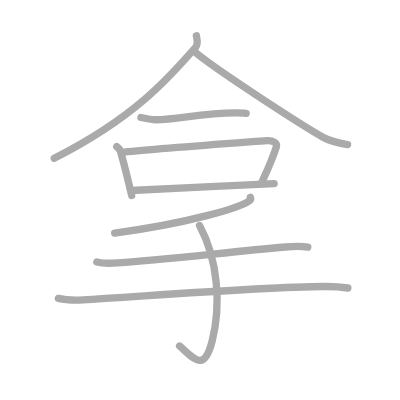
t = 0.00 s
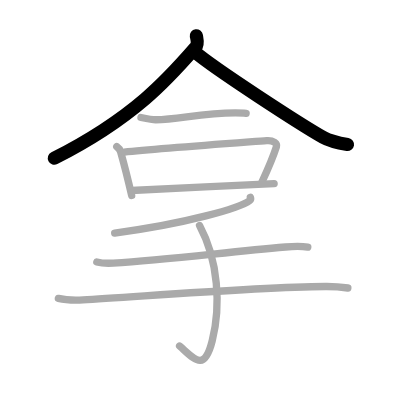
t = 2.00 s
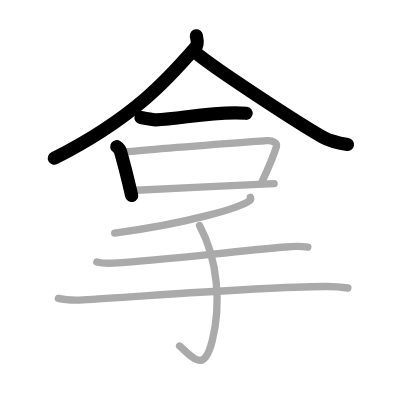
t = 4.00 s
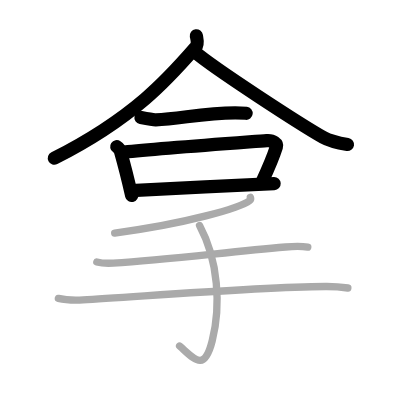
t = 6.00 s
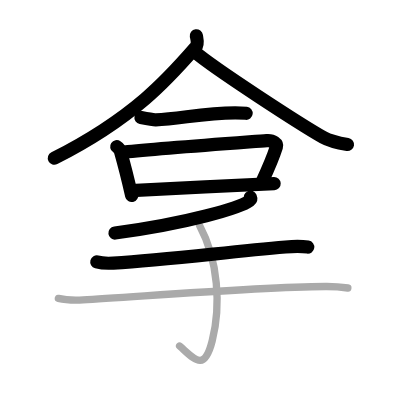
t = 8.00 s
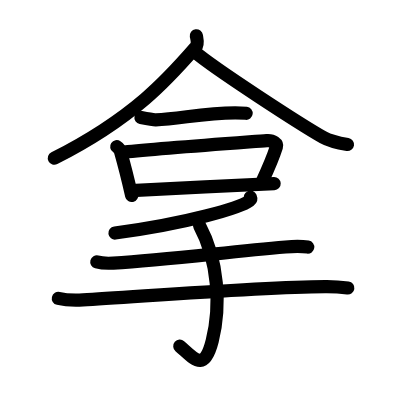
t = 10.00 s

The animated SVG that drew these frames (rendered in a browser with its animation timeline set to each time). Animation: 10 SMIL elements (animate=10); one cycle of 10.00 s.

<?xml version="1.0" standalone="no"?>
<!DOCTYPE svg PUBLIC "-//W3C//DTD SVG 1.1//EN"   "http://www.w3.org/Graphics/SVG/1.1/DTD/svg11.dtd">
<svg width="400px" height="400px"  version="1.1" xmlns="http://www.w3.org/2000/svg">
  <defs>
    <marker id="Triangle" viewBox="0 0 10 10" refX="0" refY="5" markerUnits="strokeWidth" markerWidth="3" style="stroke-opacity:0%;fill:#aaaaaa;" markerHeight="2" orient="auto">
      <path d="M 0 0 L 10 5 L 0 10 z" />
    </marker>
    
    <marker id="Arrow" viewBox="0 0 10 10" refX="5" refY="5" markerUnits="strokeWidth" markerWidth="1.8" style="stroke-opacity:0%;fill:#770000;" markerHeight="2" orient="auto">
      <path d="M 0 4 L 6 4 L 4 1 L 10 5 L 4 9 L 6 6 L 0 6 z" />
        <circle cx="5" cy="5" r="5" />
      </marker>
    
    <marker id="TriangleRed" viewBox="0 0 10 10" refX="0" refY="5" markerUnits="strokeWidth" markerWidth="3" style="stroke-opacity:0%;fill:#CC0000;" markerHeight="2" orient="auto">
      <path d="M 0 0 L 10 5 L 0 10 z" />
    </marker>
    
    <marker id="ArrowRed" viewBox="0 0 10 10" refX="5" refY="5" markerUnits="strokeWidth" markerWidth="1.8" style="stroke-opacity:0%;fill:#CC0000;" markerHeight="2" orient="auto">
      <path d="M 0 4 L 6 4 L 4 1 L 10 5 L 4 9 L 6 6 L 0 6 z" />
        <circle cx="5" cy="5" r="5" />
      </marker>
    
  </defs>
  
  <path style="fill:#ffffff; fill-opacity:100%; fill-rule:evenodd; stroke-width:0;" d="M 0 0 L 400px 0 L 400px 400px L 0 400px L 0 0" />

  <g transform="scale(3.6697247706422 3.6697247706422)">
<path style="fill:none; fill-opacity:0%; fill-rule:evenodd; stroke:#aaaaaa; stroke-opacity:100%; stroke-width: 1.5pt; stroke-linejoin:round; stroke-linecap:round;" d="M53.51 9.75c0.11 0.78 0.63 2.18-0.22 3.16C46.25 21 36.75 32 14.78 43.12"></path>
<path style="fill:none; fill-opacity:0%; fill-rule:evenodd; stroke:#aaaaaa; stroke-opacity:100%; stroke-width: 1.5pt; stroke-linejoin:round; stroke-linecap:round;" d="M53.04 14.11C58.5 18.77 82 33.99 88.02 37.4c2.04 1.16 4.66 1.65 6.7 1.98"></path>
<path style="fill:none; fill-opacity:0%; fill-rule:evenodd; stroke:#aaaaaa; stroke-opacity:100%; stroke-width: 1.5pt; stroke-linejoin:round; stroke-linecap:round;" d="M38.41 32.02c0.6 0.12 3.42 0.64 4.03 0.62c6.3-0.14 12.67-1.87 21.66-1.89c1.01 0 2.47 0.06 2.97 0.12"></path>
<path style="fill:none; fill-opacity:0%; fill-rule:evenodd; stroke:#aaaaaa; stroke-opacity:100%; stroke-width: 1.5pt; stroke-linejoin:round; stroke-linecap:round;" d="M31.81 39.96c0.43 0.29 0.94 1 1.05 1.39c1.43 5.06 2.05 7.71 3.02 11.93"></path>
<path style="fill:none; fill-opacity:0%; fill-rule:evenodd; stroke:#aaaaaa; stroke-opacity:100%; stroke-width: 1.5pt; stroke-linejoin:round; stroke-linecap:round;" d="M33.85 41.46c9.15-0.96 33.83-2.75 38.82-3.14c1.83-0.14 2.92 0.83 2.66 1.66c-1.08 3.42-1.73 4.85-3.95 9.63"></path>
<path style="fill:none; fill-opacity:0%; fill-rule:evenodd; stroke:#aaaaaa; stroke-opacity:100%; stroke-width: 1.5pt; stroke-linejoin:round; stroke-linecap:round;" d="M35.77 51.92c6.74-0.33 30.33-1.55 38.93-1.87"></path>
<path style="fill:none; fill-opacity:0%; fill-rule:evenodd; stroke:#aaaaaa; stroke-opacity:100%; stroke-width: 1.5pt; stroke-linejoin:round; stroke-linecap:round;" d="M68.22 53.75c0.1 0.23 0.22 0.59-0.21 0.92c-2.52 1.95-16.98 6.22-36.76 8.84"></path>
<path style="fill:none; fill-opacity:0%; fill-rule:evenodd; stroke:#aaaaaa; stroke-opacity:100%; stroke-width: 1.5pt; stroke-linejoin:round; stroke-linecap:round;" d="M26.38 71.38c1.17 0.31 3.31 0.38 4.48 0.31C45.49 70.84 61 68.75 77.81 67.3c1.93-0.17 5.09-0.12 6.06 0.03"></path>
<path style="fill:none; fill-opacity:0%; fill-rule:evenodd; stroke:#aaaaaa; stroke-opacity:100%; stroke-width: 1.5pt; stroke-linejoin:round; stroke-linecap:round;" d="M15.9 81.32c1.76 0.41 4.98 0.5 6.73 0.41c13.25-0.68 46.12-3.48 66.01-3.65c2.93-0.03 4.68 0.19 6.15 0.4"></path>
<path style="fill:none; fill-opacity:0%; fill-rule:evenodd; stroke:#aaaaaa; stroke-opacity:100%; stroke-width: 1.5pt; stroke-linejoin:round; stroke-linecap:round;" d="M54.38 61.47c5.12 9.53 5.87 21.78 3.45 31.39c-2.2 8.73-4.83 4.95-8.89 1.43"></path>

<path style="fill:none; fill-opacity:0%; fill-rule:evenodd; stroke:#000000; stroke-opacity:100%; stroke-width: 2.7pt; stroke-linejoin:round; stroke-linecap:round;" d="M53.51 9.75c0.11 0.78 0.63 2.18-0.22 3.16C46.25 21 36.75 32 14.78 43.12" pathLength="100" stroke-dashoffset="100" stroke-dasharray="100 105"><animate id="dashAnim1" attributeName="stroke-dashoffset" from="100" to="0" dur="1s" calcMode="linear" fill="freeze"/></path>
<path style="fill:none; fill-opacity:0%; fill-rule:evenodd; stroke:#000000; stroke-opacity:100%; stroke-width: 2.7pt; stroke-linejoin:round; stroke-linecap:round;" d="M53.04 14.11C58.5 18.77 82 33.99 88.02 37.4c2.04 1.16 4.66 1.65 6.7 1.98" pathLength="100" stroke-dashoffset="100" stroke-dasharray="100 105"><animate id="dashAnim2" attributeName="stroke-dashoffset" from="100" to="0" dur="1s" calcMode="linear" begin="dashAnim1.end" fill="freeze"/></path>
<path style="fill:none; fill-opacity:0%; fill-rule:evenodd; stroke:#000000; stroke-opacity:100%; stroke-width: 2.7pt; stroke-linejoin:round; stroke-linecap:round;" d="M38.41 32.02c0.6 0.12 3.42 0.64 4.03 0.62c6.3-0.14 12.67-1.87 21.66-1.89c1.01 0 2.47 0.06 2.97 0.12" pathLength="100" stroke-dashoffset="100" stroke-dasharray="100 105"><animate id="dashAnim3" attributeName="stroke-dashoffset" from="100" to="0" dur="1s" calcMode="linear" begin="dashAnim2.end" fill="freeze"/></path>
<path style="fill:none; fill-opacity:0%; fill-rule:evenodd; stroke:#000000; stroke-opacity:100%; stroke-width: 2.7pt; stroke-linejoin:round; stroke-linecap:round;" d="M31.81 39.96c0.43 0.29 0.94 1 1.05 1.39c1.43 5.06 2.05 7.71 3.02 11.93" pathLength="100" stroke-dashoffset="100" stroke-dasharray="100 105"><animate id="dashAnim4" attributeName="stroke-dashoffset" from="100" to="0" dur="1s" calcMode="linear" begin="dashAnim3.end" fill="freeze"/></path>
<path style="fill:none; fill-opacity:0%; fill-rule:evenodd; stroke:#000000; stroke-opacity:100%; stroke-width: 2.7pt; stroke-linejoin:round; stroke-linecap:round;" d="M33.85 41.46c9.15-0.96 33.83-2.75 38.82-3.14c1.83-0.14 2.92 0.83 2.66 1.66c-1.08 3.42-1.73 4.85-3.95 9.63" pathLength="100" stroke-dashoffset="100" stroke-dasharray="100 105"><animate id="dashAnim5" attributeName="stroke-dashoffset" from="100" to="0" dur="1s" calcMode="linear" begin="dashAnim4.end" fill="freeze"/></path>
<path style="fill:none; fill-opacity:0%; fill-rule:evenodd; stroke:#000000; stroke-opacity:100%; stroke-width: 2.7pt; stroke-linejoin:round; stroke-linecap:round;" d="M35.77 51.92c6.74-0.33 30.33-1.55 38.93-1.87" pathLength="100" stroke-dashoffset="100" stroke-dasharray="100 105"><animate id="dashAnim6" attributeName="stroke-dashoffset" from="100" to="0" dur="1s" calcMode="linear" begin="dashAnim5.end" fill="freeze"/></path>
<path style="fill:none; fill-opacity:0%; fill-rule:evenodd; stroke:#000000; stroke-opacity:100%; stroke-width: 2.7pt; stroke-linejoin:round; stroke-linecap:round;" d="M68.22 53.75c0.1 0.23 0.22 0.59-0.21 0.92c-2.52 1.95-16.98 6.22-36.76 8.84" pathLength="100" stroke-dashoffset="100" stroke-dasharray="100 105"><animate id="dashAnim7" attributeName="stroke-dashoffset" from="100" to="0" dur="1s" calcMode="linear" begin="dashAnim6.end" fill="freeze"/></path>
<path style="fill:none; fill-opacity:0%; fill-rule:evenodd; stroke:#000000; stroke-opacity:100%; stroke-width: 2.7pt; stroke-linejoin:round; stroke-linecap:round;" d="M26.38 71.38c1.17 0.31 3.31 0.38 4.48 0.31C45.49 70.84 61 68.75 77.81 67.3c1.93-0.17 5.09-0.12 6.06 0.03" pathLength="100" stroke-dashoffset="100" stroke-dasharray="100 105"><animate id="dashAnim8" attributeName="stroke-dashoffset" from="100" to="0" dur="1s" calcMode="linear" begin="dashAnim7.end" fill="freeze"/></path>
<path style="fill:none; fill-opacity:0%; fill-rule:evenodd; stroke:#000000; stroke-opacity:100%; stroke-width: 2.7pt; stroke-linejoin:round; stroke-linecap:round;" d="M15.9 81.32c1.76 0.41 4.98 0.5 6.73 0.41c13.25-0.68 46.12-3.48 66.01-3.65c2.93-0.03 4.68 0.19 6.15 0.4" pathLength="100" stroke-dashoffset="100" stroke-dasharray="100 105"><animate id="dashAnim9" attributeName="stroke-dashoffset" from="100" to="0" dur="1s" calcMode="linear" begin="dashAnim8.end" fill="freeze"/></path>
<path style="fill:none; fill-opacity:0%; fill-rule:evenodd; stroke:#000000; stroke-opacity:100%; stroke-width: 2.7pt; stroke-linejoin:round; stroke-linecap:round;" d="M54.38 61.47c5.12 9.53 5.87 21.78 3.45 31.39c-2.2 8.73-4.83 4.95-8.89 1.43" pathLength="100" stroke-dashoffset="100" stroke-dasharray="100 105"><animate id="dashAnim10" attributeName="stroke-dashoffset" from="100" to="0" dur="1s" calcMode="linear" begin="dashAnim9.end" fill="freeze"/></path>

</g>

</svg>  
          
